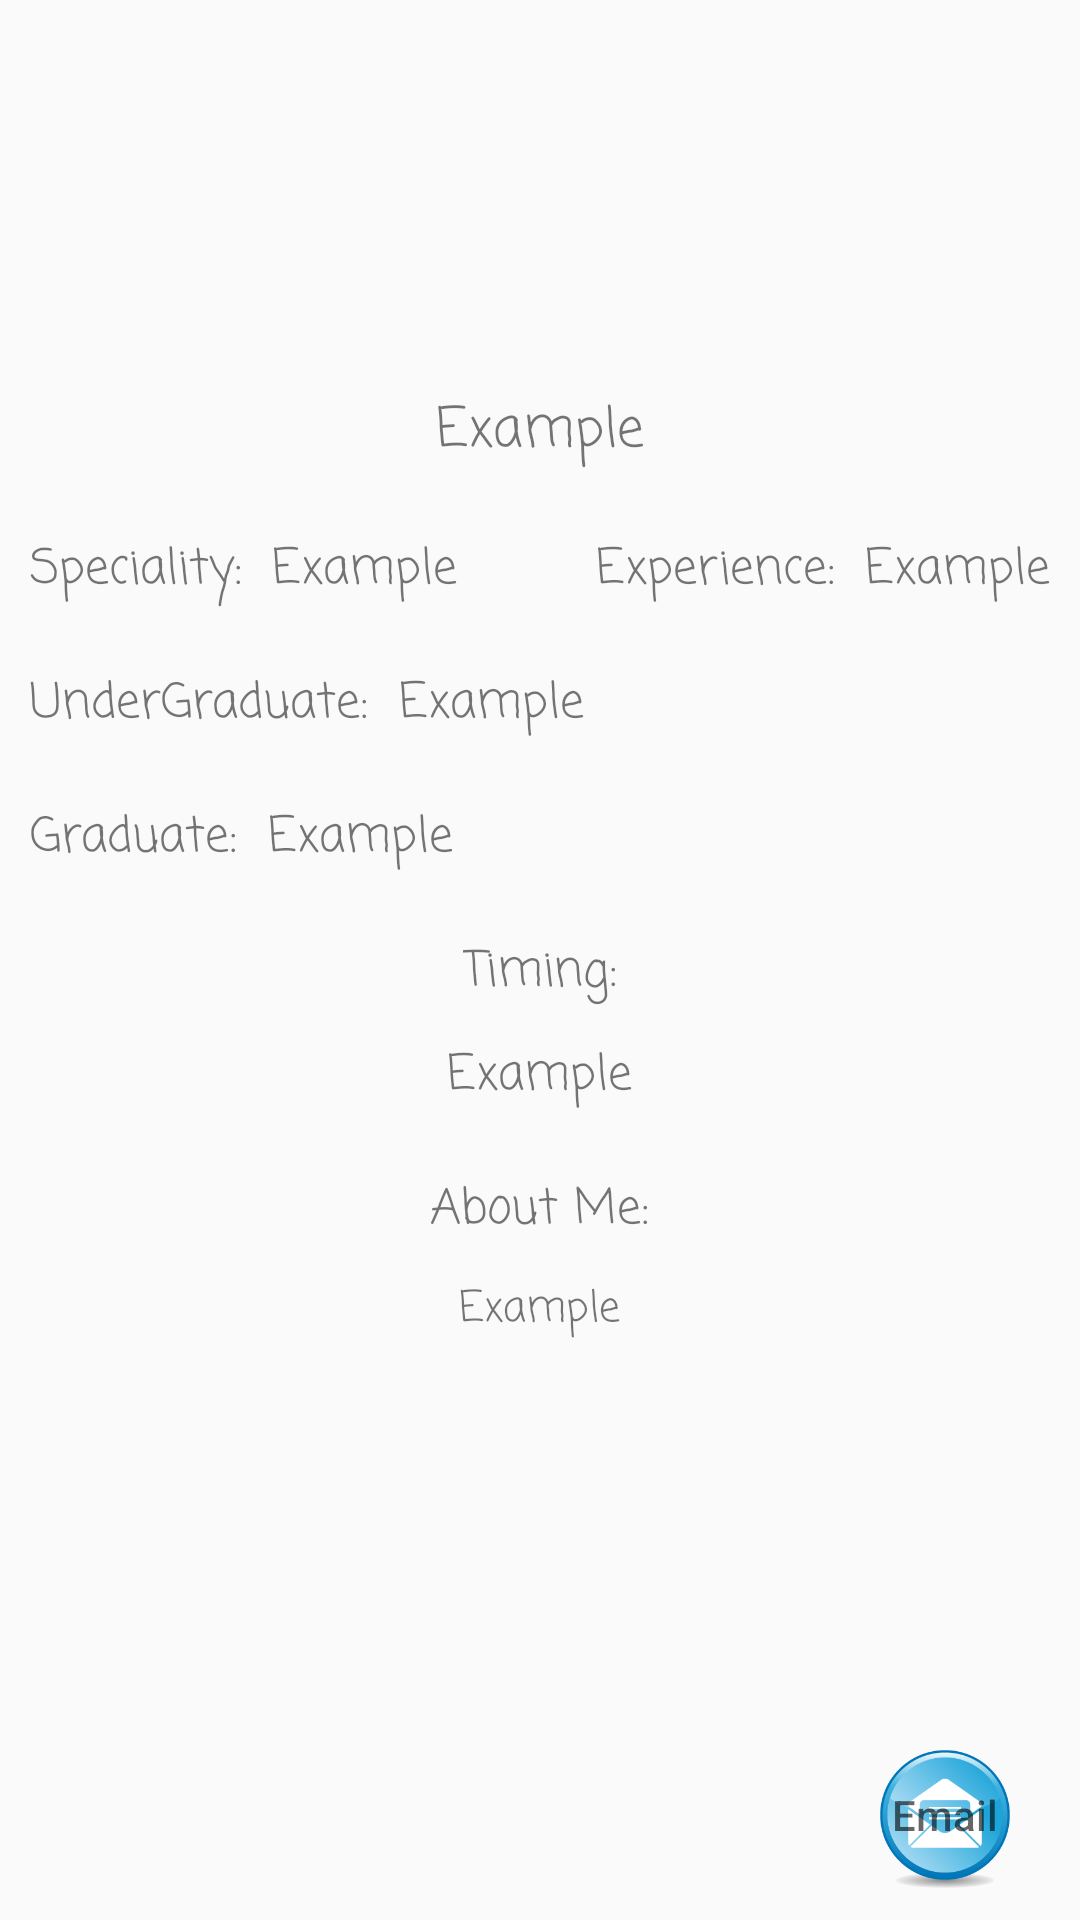

Reconstruct the res/layout file that produces this screen, plus the resources it refers to.
<!-- AndroidManifest.xml: application theme MyMaterialTheme -->
<!-- res/layout/activity_profile.xml -->
<?xml version="1.0" encoding="utf-8"?>
<RelativeLayout xmlns:android="http://schemas.android.com/apk/res/android"
    android:layout_width="match_parent"
    android:layout_height="match_parent">

    <ImageView
        android:layout_width="100dp"
        android:layout_height="100dp"
        android:layout_marginTop="10dp"
        android:layout_centerHorizontal="true"
        android:background="@drawable/doctor_icon"
        android:id="@+id/ProfileImage"/>

    <TextView
        android:layout_width="wrap_content"
        android:layout_height="wrap_content"
        android:layout_centerHorizontal="true"
        android:layout_below="@+id/ProfileImage"
        android:layout_marginTop="20dp"
        android:textSize="18dp"
        android:fontFamily="casual"
        android:text="Example"
        android:id="@+id/doctorName"/>

    <TextView
        android:layout_width="wrap_content"
        android:layout_height="wrap_content"
        android:layout_below="@+id/doctorName"
        android:layout_alignParentLeft="true"
        android:layout_marginTop="20dp"
        android:layout_marginLeft="10dp"
        android:textSize="16dp"
        android:fontFamily="casual"
        android:text="@string/Speciality"
        android:id="@+id/doctorSpeciality"/>

    <TextView
        android:layout_width="wrap_content"
        android:layout_height="wrap_content"
        android:layout_below="@+id/doctorName"
        android:layout_marginTop="20dp"
        android:layout_toRightOf="@+id/doctorSpeciality"
        android:layout_marginLeft="10dp"
        android:textSize="16dp"
        android:fontFamily="casual"
        android:text="Example"
        android:id="@+id/doctorSpecialitydata"/>

    <TextView
        android:layout_width="wrap_content"
        android:layout_height="wrap_content"
        android:layout_below="@+id/doctorName"
        android:layout_toLeftOf="@id/doctorExperienceData"
        android:layout_marginTop="20dp"
        android:layout_marginRight="10dp"
        android:textSize="16dp"
        android:fontFamily="casual"
        android:text="@string/Experience"
        android:id="@+id/doctorExperience"/>

    <TextView
        android:layout_width="wrap_content"
        android:layout_height="wrap_content"
        android:layout_below="@+id/doctorName"
        android:layout_alignParentRight="true"
        android:layout_marginTop="20dp"
        android:layout_marginRight="10dp"
        android:textSize="16dp"
        android:fontFamily="casual"
        android:text="Example"
        android:id="@+id/doctorExperienceData"/>

    <TextView
        android:layout_width="wrap_content"
        android:layout_height="wrap_content"
        android:layout_below="@+id/doctorSpeciality"
        android:layout_alignParentLeft="true"
        android:layout_marginTop="20dp"
        android:layout_marginLeft="10dp"
        android:textSize="16dp"
        android:fontFamily="casual"
        android:text="@string/underGraduate"
        android:id="@+id/doctorUndergraduate"/>

    <TextView
        android:layout_width="wrap_content"
        android:layout_height="wrap_content"
        android:layout_below="@+id/doctorSpeciality"
        android:layout_toRightOf="@id/doctorUndergraduate"
        android:layout_marginTop="20dp"
        android:layout_marginLeft="10dp"
        android:textSize="16dp"
        android:fontFamily="casual"
        android:text="Example"
        android:singleLine="false"
        android:maxLines="2"
        android:id="@+id/doctorUndergraduateData"/>

    <TextView
        android:layout_width="wrap_content"
        android:layout_height="wrap_content"
        android:layout_below="@+id/doctorUndergraduate"
        android:layout_alignParentLeft="true"
        android:layout_marginTop="20dp"
        android:layout_marginLeft="10dp"
        android:textSize="16dp"
        android:fontFamily="casual"
        android:text="@string/Graduate"
        android:id="@+id/doctorGraduate"/>

    <TextView
        android:layout_width="wrap_content"
        android:layout_height="wrap_content"
        android:layout_below="@+id/doctorUndergraduate"
        android:layout_toRightOf="@id/doctorGraduate"
        android:layout_marginTop="20dp"
        android:layout_marginLeft="10dp"
        android:textSize="16dp"
        android:fontFamily="casual"
        android:text="Example"
        android:singleLine="false"
        android:maxLines="2"
        android:id="@+id/doctorGraduateData"/>

    <TextView
        android:layout_width="wrap_content"
        android:layout_height="wrap_content"
        android:layout_centerHorizontal="true"
        android:layout_below="@+id/doctorGraduate"
        android:layout_marginTop="20dp"
        android:textSize="16dp"
        android:fontFamily="casual"
        android:text="@string/Timing"
        android:id="@+id/doctorTimming"/>

    <TextView
        android:layout_width="wrap_content"
        android:layout_height="wrap_content"
        android:layout_centerHorizontal="true"
        android:layout_below="@+id/doctorTimming"
        android:layout_marginTop="10dp"
        android:textSize="16dp"
        android:fontFamily="casual"
        android:text="Example"
        android:id="@+id/doctorTimmingData"/>

    <TextView
        android:layout_width="wrap_content"
        android:layout_height="wrap_content"
        android:layout_centerHorizontal="true"
        android:layout_below="@+id/doctorTimmingData"
        android:layout_marginTop="20dp"
        android:textSize="16dp"
        android:maxLines="3"
        android:singleLine="false"
        android:fontFamily="casual"
        android:text="@string/AboutMe"
        android:id="@+id/doctorIntroduction"/>

    <TextView
        android:layout_width="wrap_content"
        android:layout_height="wrap_content"
        android:layout_centerHorizontal="true"
        android:layout_below="@+id/doctorIntroduction"
        android:layout_marginTop="10dp"
        android:textSize="14dp"
        android:maxLines="2"
        android:singleLine="false"
        android:fontFamily="casual"
        android:text="Example"
        android:id="@+id/doctorIntroductionData"/>

    <Button
        android:layout_width="50dp"
        android:layout_height="50dp"
        android:background="@drawable/call_button"
        android:layout_alignParentBottom="true"
        android:layout_alignParentLeft="true"
        android:layout_marginLeft="20dp"
        android:layout_marginBottom="10dp"
        android:id="@+id/CallButton"/>

    <Button
        android:layout_width="50dp"
        android:layout_height="50dp"
        android:background="@drawable/mail_button"
        android:layout_alignParentBottom="true"
        android:layout_alignParentRight="true"
        android:layout_marginBottom="10dp"
        android:hint="Email"
        android:layout_marginRight="20dp"
        android:id="@+id/EmailButton"/>

</RelativeLayout>
<!-- resources referenced by this layout -->
<resources>
  <!-- drawable mail_button: png bitmap (drawable, 17313 bytes) -->
  <string name="AboutMe">About Me:</string>
  <string name="Experience">Experience:</string>
  <string name="Graduate">Graduate:</string>
  <string name="Speciality">Speciality:</string>
  <string name="Timing">Timing:</string>
  <string name="underGraduate">UnderGraduate:</string>
  <style name="MyMaterialTheme" parent="MyMaterialTheme.Base">
      </style>
  <style name="MyMaterialTheme.Base" parent="Theme.AppCompat.Light.DarkActionBar">
          <item name="windowNoTitle">true</item>
          <item name="windowActionBar">false</item>
          <item name="colorPrimary">@color/colorPrimary</item>
          <item name="colorPrimaryDark">@color/colorPrimaryDark</item>
          <item name="colorAccent">@color/colorAccent</item>
      </style>
  <color name="colorPrimary">#000</color>
  <color name="colorPrimaryDark">#000</color>
  <color name="colorAccent">#FFF</color>
</resources>
